Run: headless pygame with SDL's dummy video driver; simulated clock (each Clock.tick advances the game by its frame time, no real sleeping); random seed 0; keys injected as events and as key.get_pressed() state; no mouse input.
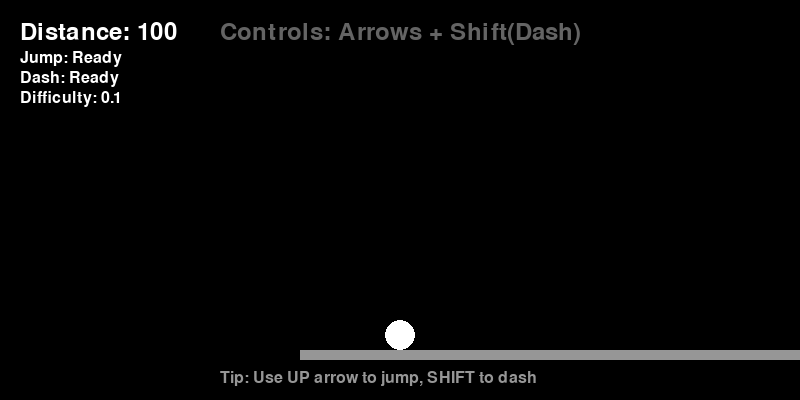
Frame 1 of 4 · flips 1–60 · no input
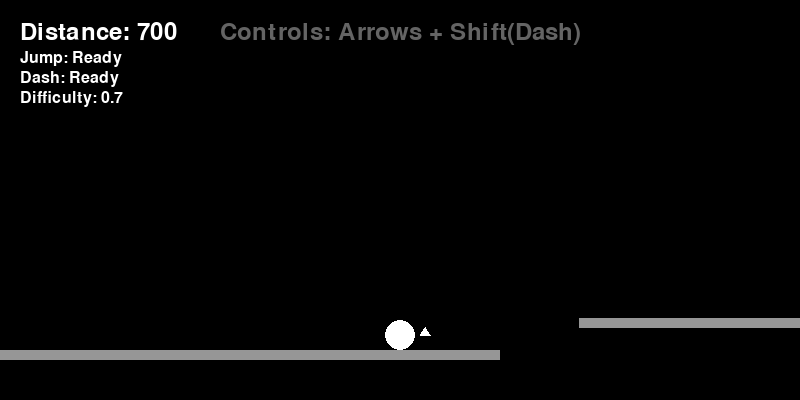
Frame 2 of 4 · flips 61–180 · tapped SPACE, RETURN · held RIGHT (→), D
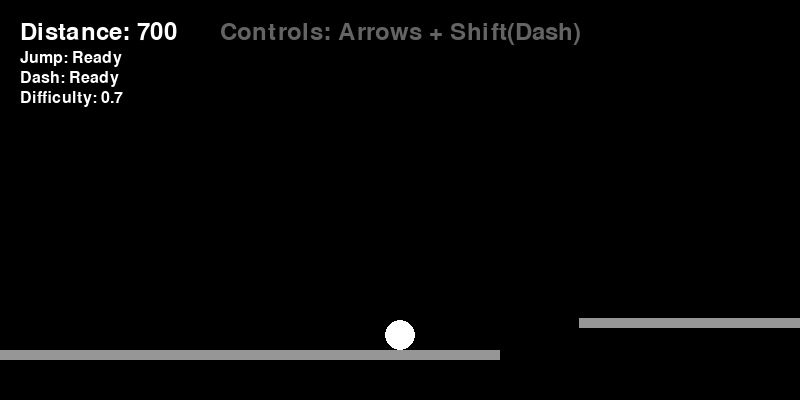
Frame 3 of 4 · flips 181–300 · held DOWN (↓), S
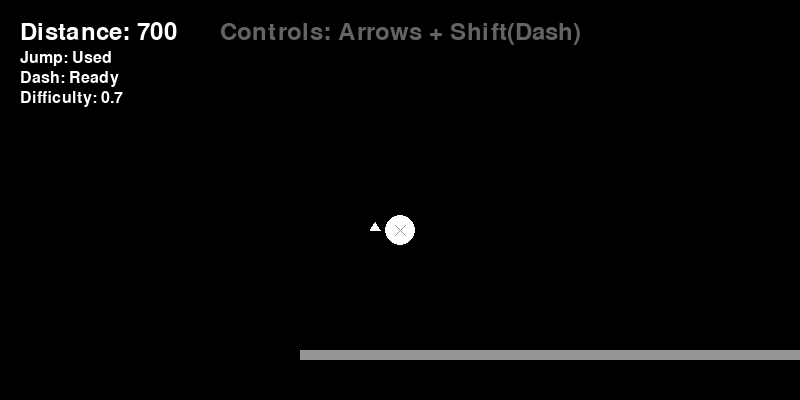
Frame 4 of 4 · flips 301–420 · held LEFT (←), A, UP (↑), W

The pygame program that drew these frames:

import pygame
import sys
import random

# 初始化
pygame.init()
WIDTH, HEIGHT = 800, 400
screen = pygame.display.set_mode((WIDTH, HEIGHT))
pygame.display.set_caption("Infinite Ball Platformer - Easy Mode")
clock = pygame.time.Clock()

# 颜色
BLACK = (0, 0, 0)
WHITE = (255, 255, 255)
GRAY = (100, 100, 100)
LIGHT_GRAY = (150, 150, 150)
RED = (255, 0, 0)

class Player:
    def __init__(self):
        self.radius = 15
        self.reset()
        
    def reset(self):
        self.x = 100
        self.y = HEIGHT - 100
        self.vel_x = 0
        self.vel_y = 0
        self.on_ground = False
        self.speed = 5
        self.jump_power = -10  # 降低跳跃力度，更容易控制
        self.double_jump_available = True
        self.jump_count = 0
        self.dash_power = 12  # 降低冲刺力量
        self.dash_available = True
        self.dash_direction = 0
        self.dash_timer = 0
        self.dash_cooldown = 0
        self.alive = True
        self.invincible = 0  # 无敌时间（防止连续掉落）
        
    def update(self, platforms, keys):
        if not self.alive:
            return
            
        # 无敌时间倒计时
        if self.invincible > 0:
            self.invincible -= 1
            
        # 处理冲刺
        if self.dash_cooldown > 0:
            self.dash_cooldown -= 1
            
        if self.dash_timer > 0:
            self.dash_timer -= 1
            self.vel_x = self.dash_direction * self.dash_power
            # 冲刺期间忽略左右输入
            if keys[pygame.K_LEFT] or keys[pygame.K_RIGHT]:
                pass
        else:
            # 正常移动
            self.vel_x = 0
            if keys[pygame.K_LEFT]:
                self.vel_x = -self.speed
            if keys[pygame.K_RIGHT]:
                self.vel_x = self.speed
        
        # 处理跳跃 - 添加按键缓冲，更容易触发
        if keys[pygame.K_UP]:
            # 一段跳：在地面上
            if self.on_ground and self.jump_count == 0:
                self.vel_y = self.jump_power
                self.on_ground = False
                self.jump_count = 1
                self.double_jump_available = True
            # 二段跳：在空中且二段跳可用
            elif not self.on_ground and self.double_jump_available and self.jump_count == 1:
                self.vel_y = self.jump_power * 0.9  # 二段跳稍弱
                self.double_jump_available = False
                self.jump_count = 2
        
        # 处理冲刺（Shift键）
        if keys[pygame.K_LSHIFT] and self.dash_available and self.dash_cooldown == 0:
            self.dash_available = False
            self.dash_cooldown = 80  # 增加冷却时间，降低冲刺频率
            self.dash_timer = 8  # 缩短冲刺持续时间
            # 根据移动方向决定冲刺方向
            if keys[pygame.K_LEFT]:
                self.dash_direction = -1
            elif keys[pygame.K_RIGHT]:
                self.dash_direction = 1
            else:
                # 如果没有水平移动，冲刺方向与角色朝向一致
                self.dash_direction = 1 if self.vel_x >= 0 else -1
        
        # 释放冲刺键后重置冲刺可用性
        if not keys[pygame.K_LSHIFT]:
            self.dash_available = True
        
        # 重力 - 降低重力，让玩家有更多时间控制
        self.vel_y += 0.4
        self.x += self.vel_x
        self.y += self.vel_y
        
        # 平台碰撞检测
        self.on_ground = False
        for platform in platforms:
            if (self.y + self.radius > platform.y and 
                self.y + self.radius < platform.y + 10 and
                self.x + self.radius > platform.x and 
                self.x - self.radius < platform.x + platform.width and
                self.vel_y > 0):
                self.y = platform.y - self.radius
                self.vel_y = 0
                self.on_ground = True
                # 落地后重置跳跃状态
                self.jump_count = 0
                self.double_jump_available = True
        
        # 检查是否掉出屏幕底部
        if self.y > HEIGHT + self.radius and self.invincible == 0:
            self.alive = False
            
        # 防止走出左边界
        if self.x < self.radius:
            self.x = self.radius
    
    def draw(self, screen, camera_x):
        if not self.alive:
            return
            
        # 计算屏幕上的位置
        screen_x = self.x - camera_x
        
        # 绘制小球 - 无敌时间闪烁效果
        if self.invincible > 0 and self.invincible % 10 < 5:
            color = LIGHT_GRAY  # 闪烁效果
        else:
            color = WHITE
            
        pygame.draw.circle(screen, color, (int(screen_x), int(self.y)), self.radius)
        
        # 绘制跳跃状态指示器
        if not self.on_ground:
            if self.double_jump_available and self.jump_count == 1:
                # 一段跳后，二段跳可用 - 显示一个圆环
                pygame.draw.circle(screen, LIGHT_GRAY, (int(screen_x), int(self.y)), self.radius + 5, 1)
            elif not self.double_jump_available:
                # 二段跳已使用 - 显示一个X
                pygame.draw.line(screen, LIGHT_GRAY, 
                                (screen_x - 5, self.y - 5), 
                                (screen_x + 5, self.y + 5), 1)
                pygame.draw.line(screen, LIGHT_GRAY, 
                                (screen_x + 5, self.y - 5), 
                                (screen_x - 5, self.y + 5), 1)
        
        # 绘制冲刺状态
        if self.dash_cooldown > 0:
            # 冷却中 - 显示一个部分填充的圆弧
            angle = 360 * (1 - self.dash_cooldown / 80)
            pygame.draw.arc(screen, LIGHT_GRAY, 
                           (screen_x - self.radius - 8, self.y - self.radius - 8, 
                            (self.radius + 8) * 2, (self.radius + 8) * 2),
                           0, angle * 3.14159 / 180, 2)
        
        # 绘制方向指示器
        if self.vel_x > 0:
            # 向右移动时显示向右箭头
            pygame.draw.polygon(screen, WHITE, [
                (screen_x + self.radius + 5, self.y),
                (screen_x + self.radius + 15, self.y),
                (screen_x + self.radius + 10, self.y - 8)
            ])
        elif self.vel_x < 0:
            # 向左移动时显示向左箭头
            pygame.draw.polygon(screen, WHITE, [
                (screen_x - self.radius - 5, self.y),
                (screen_x - self.radius - 15, self.y),
                (screen_x - self.radius - 10, self.y - 8)
            ])

class Platform:
    def __init__(self, x, y, width, is_safe=False):
        self.x = x
        self.y = y
        self.width = width
        self.is_safe = is_safe  # 安全平台，更宽更容易跳跃
        
    def draw(self, screen, camera_x):
        # 计算屏幕上的位置
        screen_x = self.x - camera_x
        color = LIGHT_GRAY if self.is_safe else WHITE
        pygame.draw.rect(screen, color, (screen_x, self.y, self.width, 10))

class Game:
    def __init__(self):
        self.player = Player()
        self.platforms = []
        self.camera_x = 0
        self.score = 0
        self.last_platform_x = 0
        self.difficulty = 0  # 难度级别，随着距离增加
        self.generate_initial_platforms()
        
    def generate_initial_platforms(self):
        # 创建初始平台 - 更简单更密集
        self.platforms = [
            Platform(0, HEIGHT - 50, WIDTH, True),  # 地面，标记为安全平台
        ]
        
        # 添加初始简单平台
        self.last_platform_x = WIDTH
        for i in range(15):  # 生成更多初始平台
            self.add_easy_platform()
    
    def add_easy_platform(self):
        # 生成简单平台 - 更密集，更宽，高度变化更小
        gap = random.randint(30, 120)  # 更小的间隙
        width = random.randint(150, 300)  # 更宽的平台
        height = random.randint(30, 80)  # 更小的高度变化
        
        x = self.last_platform_x + gap
        y = HEIGHT - 50 - height
        
        # 确保平台不会太高
        if y < HEIGHT - 250:
            y = HEIGHT - 250
            
        # 前几个平台标记为安全平台
        is_safe = len(self.platforms) < 10
        
        self.platforms.append(Platform(x, y, width, is_safe))
        self.last_platform_x = x + width
    
    def add_normal_platform(self):
        # 中等难度平台
        gap = random.randint(50, 150)
        width = random.randint(100, 200)
        height = random.randint(50, 120)
        
        x = self.last_platform_x + gap
        y = HEIGHT - 50 - height
        
        if y < HEIGHT - 300:
            y = HEIGHT - 300
            
        self.platforms.append(Platform(x, y, width))
        self.last_platform_x = x + width
    
    def add_hard_platform(self):
        # 困难平台
        gap = random.randint(80, 200)
        width = random.randint(80, 150)
        height = random.randint(80, 150)
        
        x = self.last_platform_x + gap
        y = HEIGHT - 50 - height
        
        if y < HEIGHT - 350:
            y = HEIGHT - 350
            
        self.platforms.append(Platform(x, y, width))
        self.last_platform_x = x + width
    
    def update(self, keys):
        # 更新玩家
        self.player.update(self.platforms, keys)
        
        # 如果玩家死亡，不更新其他内容
        if not self.player.alive:
            return
            
        # 更新相机位置 - 跟随玩家，但保持玩家在屏幕中央
        target_x = self.player.x - WIDTH // 2
        self.camera_x = target_x
        
        # 更新分数和难度
        if self.player.x > self.score:
            self.score = self.player.x
            
        # 根据距离调整难度
        self.difficulty = min(self.score / 1000, 2)  # 难度上限为2
        
        # 生成新平台
        while self.last_platform_x < self.player.x + WIDTH * 1.5:
            # 根据难度选择平台类型
            rand = random.random()
            if self.difficulty < 0.5:  # 前500距离都是简单平台
                self.add_easy_platform()
            elif self.difficulty < 1.0:  # 500-1000距离，80%简单，20%中等
                if rand < 0.8:
                    self.add_easy_platform()
                else:
                    self.add_normal_platform()
            elif self.difficulty < 1.5:  # 1000-1500距离，50%简单，30%中等，20%困难
                if rand < 0.5:
                    self.add_easy_platform()
                elif rand < 0.8:
                    self.add_normal_platform()
                else:
                    self.add_hard_platform()
            else:  # 1500+距离，30%简单，40%中等，30%困难
                if rand < 0.3:
                    self.add_easy_platform()
                elif rand < 0.7:
                    self.add_normal_platform()
                else:
                    self.add_hard_platform()
            
        # 移除视野外的平台以节省内存
        self.platforms = [p for p in self.platforms if p.x + p.width > self.camera_x - 100]
    
    def draw(self, screen):
        # 绘制背景
        screen.fill(BLACK)
        
        # 绘制平台
        for platform in self.platforms:
            platform.draw(screen, self.camera_x)
        
        # 绘制玩家
        self.player.draw(screen, self.camera_x)
        
        # 绘制UI
        font = pygame.font.Font(None, 36)
        small_font = pygame.font.Font(None, 24)
        
        score_text = font.render(f"Distance: {int(self.score)}", True, WHITE)
        screen.blit(score_text, (20, 20))
        
        # 难度指示
        difficulty_text = small_font.render(f"Difficulty: {self.difficulty:.1f}", True, WHITE)
        screen.blit(difficulty_text, (20, 90))
        
        # 跳跃状态指示
        if self.player.alive:
            jump_status = "Jump: Ready"
            if not self.player.on_ground:
                if self.player.double_jump_available and self.player.jump_count == 1:
                    jump_status = "Jump: Double Available"
                elif not self.player.double_jump_available:
                    jump_status = "Jump: Used"
            
            jump_text = small_font.render(jump_status, True, WHITE)
            screen.blit(jump_text, (20, 50))
            
            # 冲刺状态指示
            dash_status = "Dash: Ready" if self.player.dash_cooldown == 0 else f"Dash: Cooldown {self.player.dash_cooldown//10}"
            dash_text = small_font.render(dash_status, True, WHITE)
            screen.blit(dash_text, (20, 70))
        
        controls_text = font.render("Controls: Arrows + Shift(Dash)", True, GRAY)
        screen.blit(controls_text, (WIDTH//2 - 180, 20))
        
        # 新手提示
        if self.score < 500:
            tip_text = small_font.render("Tip: Use UP arrow to jump, SHIFT to dash", True, LIGHT_GRAY)
            screen.blit(tip_text, (WIDTH//2 - 180, HEIGHT - 30))
        
        # 游戏结束画面
        if not self.player.alive:
            overlay = pygame.Surface((WIDTH, HEIGHT), pygame.SRCALPHA)
            overlay.fill((0, 0, 0, 200))
            screen.blit(overlay, (0, 0))
            
            game_over_text = font.render("Game Over!", True, RED)
            screen.blit(game_over_text, (WIDTH//2 - 80, HEIGHT//2 - 50))
            
            score_text = font.render(f"Final Distance: {int(self.score)}", True, WHITE)
            screen.blit(score_text, (WIDTH//2 - 120, HEIGHT//2))
            
            restart_text = font.render("Press R to play again", True, WHITE)
            screen.blit(restart_text, (WIDTH//2 - 120, HEIGHT//2 + 50))
    
    def reset(self):
        self.__init__()

    def run(self):
        running = True
        
        while running:
            # 处理事件
            for event in pygame.event.get():
                if event.type == pygame.QUIT:
                    running = False
                elif event.type == pygame.KEYDOWN:
                    if event.key == pygame.K_ESCAPE:
                        running = False
                    if (not self.player.alive or event.key == pygame.K_r) and event.key == pygame.K_r:
                        # 重新开始游戏
                        self.reset()
            
            # 获取按键状态
            keys = pygame.key.get_pressed()
            
            # 更新游戏状态
            self.update(keys)
            
            # 绘制
            self.draw(screen)
            
            pygame.display.flip()
            clock.tick(60)
        
        pygame.quit()
        sys.exit()

# 运行游戏
if __name__ == "__main__":
    game = Game()
    game.run()
